Run: headless pygame with SDL's dummy video driver; simulated clock (each Clock.tick advances the game by its frame time, no real sleeping); random seed 0; keys injected as events and as key.get_pressed() state; no mouse input.
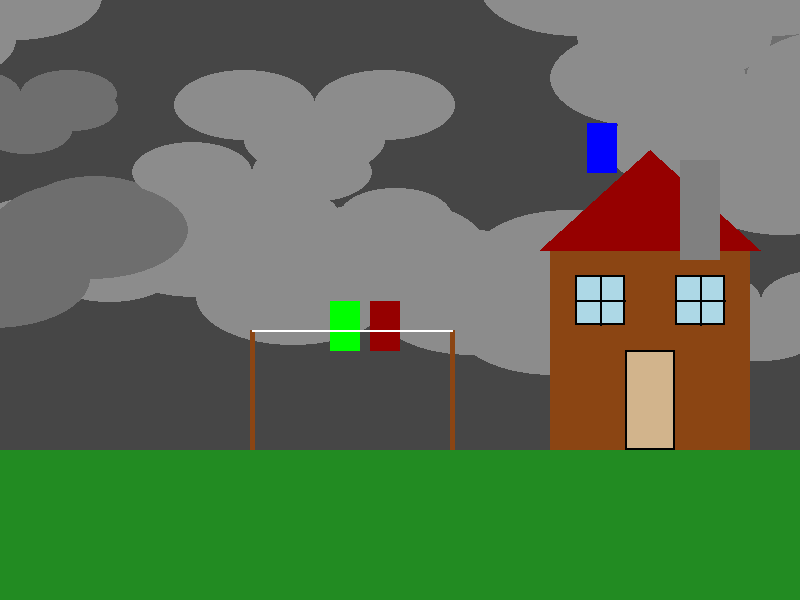
Frame 1 of 4 · flips 1–60 · no input
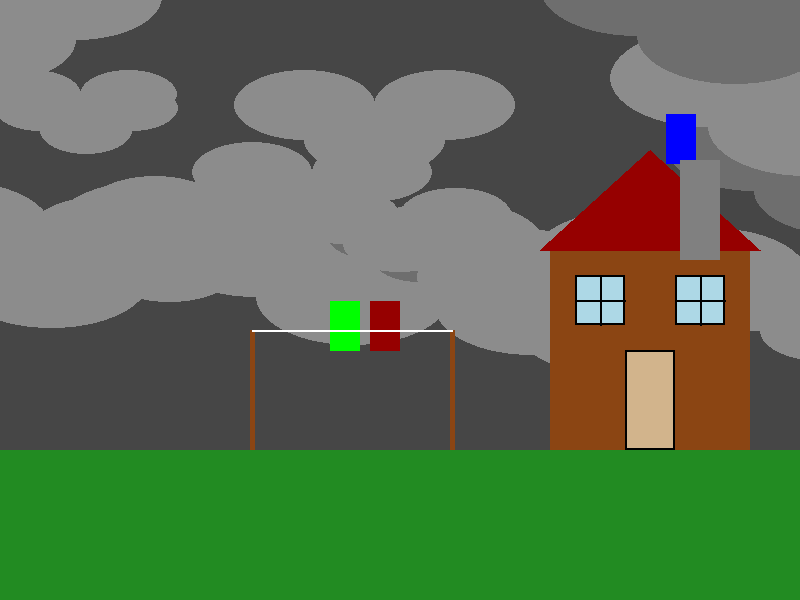
Frame 2 of 4 · flips 61–180 · tapped SPACE, RETURN · held RIGHT (→), D
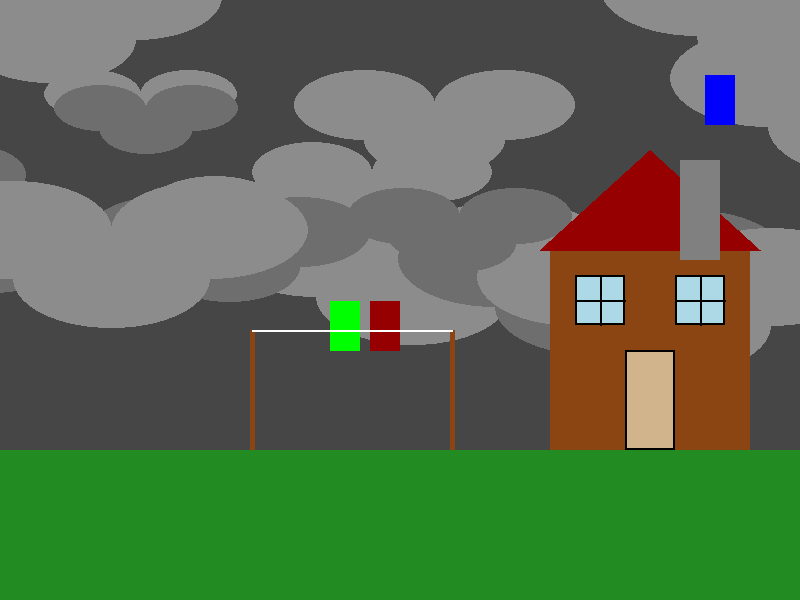
Frame 3 of 4 · flips 181–300 · held DOWN (↓), S
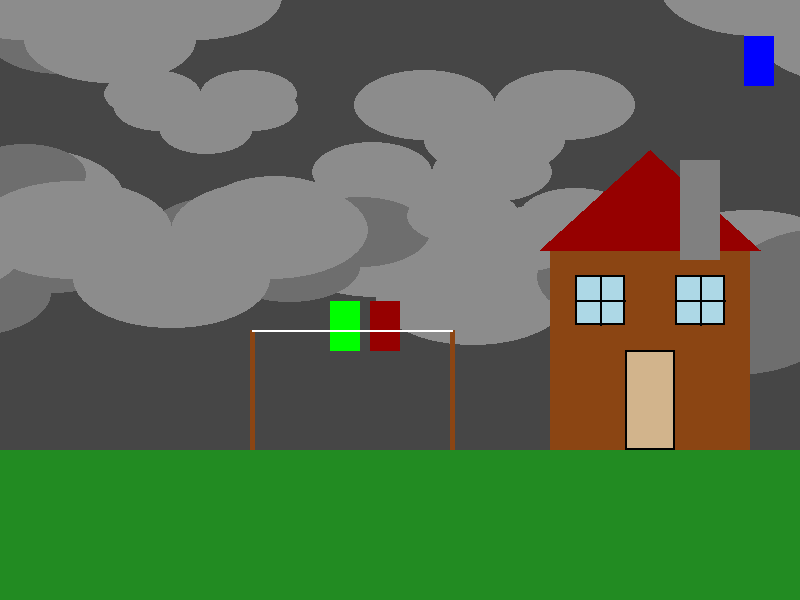
Frame 4 of 4 · flips 301–420 · held LEFT (←), A, UP (↑), W

The pygame program that drew these frames:

import pygame
import random

# Initialize Pygame
pygame.init()

# Constants
WINDOW_WIDTH, WINDOW_HEIGHT = 800, 600
CLOUD_SPEED = 0.5
CLOTHES_SWAY_SPEED = 1
CLOTHES_FLY_SPEED = 3
CLOTHES_MOVE_SPEED = 1  # Speed at which clothes move to the left

# Colors
WHITE = (255, 255, 255)
LIGHT_GREY = (140, 140, 140)
DARK_GREY = (110, 110, 110)
GREY_SKY = (70, 70, 70)
GREEN = (34, 139, 34)
BROWN = (139, 69, 19)
RED = (150, 0, 0)
BLUE = (0, 0, 255)
GREEN_COLOR = (0, 255, 0)
GRAY = (128, 128, 128)
LIGHT_BROWN = (210, 180, 140)
BLACK = (0, 0, 0)
WINDOW_COLOR = (173, 216, 230)

# Cloud parameters
NUM_CLOUDS = 20
LAND_HEIGHT = WINDOW_HEIGHT // 4

# Clothes parameters
CLOTHES = [
    {"color": GREEN_COLOR, "rect": pygame.Rect(330, WINDOW_HEIGHT - LAND_HEIGHT - 150, 30, 50)},
    {"color": RED, "rect": pygame.Rect(370, WINDOW_HEIGHT - LAND_HEIGHT - 150, 30, 50)},
    {"color": BLUE, "rect": pygame.Rect(410, WINDOW_HEIGHT - LAND_HEIGHT - 150, 30, 50)}
]
sway_directions = [1, 1]  # Direction for each cloth

# House position
house_x = 600

# Stick and rope positions
stick1_x = 250
stick2_x = 450
stick1_y = WINDOW_HEIGHT - LAND_HEIGHT - 120
stick2_y = WINDOW_HEIGHT - LAND_HEIGHT - 120

# Create a screen surface
screen = pygame.display.set_mode((WINDOW_WIDTH, WINDOW_HEIGHT))
pygame.display.set_caption('Cloudy Sky with Wind Animation')

# Generate random clouds
clouds = []
for _ in range(NUM_CLOUDS):
    x = random.randint(-200, WINDOW_WIDTH)
    y = random.randint(-50, WINDOW_HEIGHT // 2)
    size = random.randint(80, 200)
    clouds.append((x, y, size))

def draw_house():
    global house_x
    house_x -= 50  # Move the house 50 pixels to the left

    # Draw the base of the house
    pygame.draw.rect(screen, BROWN, (house_x, WINDOW_HEIGHT - LAND_HEIGHT - 200, 200, 200))
    
    # Draw the roof
    pygame.draw.polygon(screen, RED, [
        (house_x - 10, WINDOW_HEIGHT - LAND_HEIGHT - 200),  # Left corner of the roof
        (house_x + 210, WINDOW_HEIGHT - LAND_HEIGHT - 200), # Right corner of the roof
        (house_x + 100, WINDOW_HEIGHT - LAND_HEIGHT - 300)  # Peak of the roof
    ])
    
    # Draw the chimney
    pygame.draw.rect(screen, GRAY, (house_x + 130, WINDOW_HEIGHT - LAND_HEIGHT - 290, 40, 100))
    
    # Draw the door
    pygame.draw.rect(screen, LIGHT_BROWN, (house_x + 75, WINDOW_HEIGHT - LAND_HEIGHT - 100, 50, 100))
    pygame.draw.rect(screen, BLACK, (house_x + 75, WINDOW_HEIGHT - LAND_HEIGHT - 100, 50, 100), 2)
    
    # Draw windows
    pygame.draw.rect(screen, WINDOW_COLOR, (house_x + 25, WINDOW_HEIGHT - LAND_HEIGHT - 175, 50, 50))
    pygame.draw.rect(screen, BLACK, (house_x + 25, WINDOW_HEIGHT - LAND_HEIGHT - 175, 50, 50), 2)
    pygame.draw.line(screen, BLACK, (house_x + 50, WINDOW_HEIGHT - LAND_HEIGHT - 175), (house_x + 50, WINDOW_HEIGHT - LAND_HEIGHT - 125), 2)
    pygame.draw.line(screen, BLACK, (house_x + 25, WINDOW_HEIGHT - LAND_HEIGHT - 150), (house_x + 75, WINDOW_HEIGHT - LAND_HEIGHT - 150), 2)
    
    pygame.draw.rect(screen, WINDOW_COLOR, (house_x + 125, WINDOW_HEIGHT - LAND_HEIGHT - 175, 50, 50))
    pygame.draw.rect(screen, BLACK, (house_x + 125, WINDOW_HEIGHT - LAND_HEIGHT - 175, 50, 50), 2)
    pygame.draw.line(screen, BLACK, (house_x + 150, WINDOW_HEIGHT - LAND_HEIGHT - 175), (house_x + 150, WINDOW_HEIGHT - LAND_HEIGHT - 125), 2)
    pygame.draw.line(screen, BLACK, (house_x + 125, WINDOW_HEIGHT - LAND_HEIGHT - 150), (house_x + 175, WINDOW_HEIGHT - LAND_HEIGHT - 150), 2)
    
    house_x += 50  # Reset house_x to its original position for other calculations



# Main loop
running = True
clock = pygame.time.Clock()
while running:
    for event in pygame.event.get():
        if event.type == pygame.QUIT:
            running = False

    # Move clouds horizontally
    for i in range(len(clouds)):
        x, y, size = clouds[i]
        x += CLOUD_SPEED
        if x > WINDOW_WIDTH:
            x = random.randint(-200, -size)
            y = random.randint(-50, WINDOW_HEIGHT // 2)
        clouds[i] = (x, y, size)

    # Clear screen and draw grey sky
    screen.fill(GREY_SKY)

    # Draw clouds
    for cloud in clouds:
        x, y, size = cloud
        cloud_color = random.choice([LIGHT_GREY,LIGHT_GREY,LIGHT_GREY, DARK_GREY])
        pygame.draw.ellipse(screen, cloud_color, (x, y, size, size // 2))
        pygame.draw.ellipse(screen, cloud_color, (x + size // 2, y - size // 4, size, size // 2))
        pygame.draw.ellipse(screen, cloud_color, (x - size // 2, y - size // 4, size, size // 2))

    # Draw clothes
    for idx, cloth in enumerate(CLOTHES):
        rect = cloth["rect"]
        color = cloth["color"]
        pygame.draw.rect(screen, color, rect)

        if idx < len(CLOTHES) - 1:  # Sway the first two clothes
            rect.y += sway_directions[idx] * CLOTHES_SWAY_SPEED
            if rect.y <= WINDOW_HEIGHT - LAND_HEIGHT - 160 or rect.y >= WINDOW_HEIGHT - LAND_HEIGHT - 140:
                sway_directions[idx] *= -1
        else:  # Make the last cloth fly up and to the right
            rect.x += CLOTHES_FLY_SPEED
            rect.y -= CLOTHES_FLY_SPEED
            if rect.y < -rect.height or rect.x > WINDOW_WIDTH:
                rect.x, rect.y = 480, WINDOW_HEIGHT - LAND_HEIGHT - 150  # Reset position

    # Draw ground
    pygame.draw.rect(screen, GREEN, (0, WINDOW_HEIGHT - LAND_HEIGHT, WINDOW_WIDTH, LAND_HEIGHT))
    draw_house()

    # Draw sticks
    pygame.draw.rect(screen, BROWN, (stick1_x, stick1_y, 5, 120))
    pygame.draw.rect(screen, BROWN, (stick2_x, stick2_y, 5, 120))

    # Draw rope
    rope_start = (stick1_x + 2, stick1_y)
    rope_end = (stick2_x + 2, stick2_y)
    pygame.draw.line(screen, WHITE, rope_start, rope_end, 2)

    # Update the display
    pygame.display.flip()

    # Cap the frame rate
    clock.tick(60)

pygame.quit()
